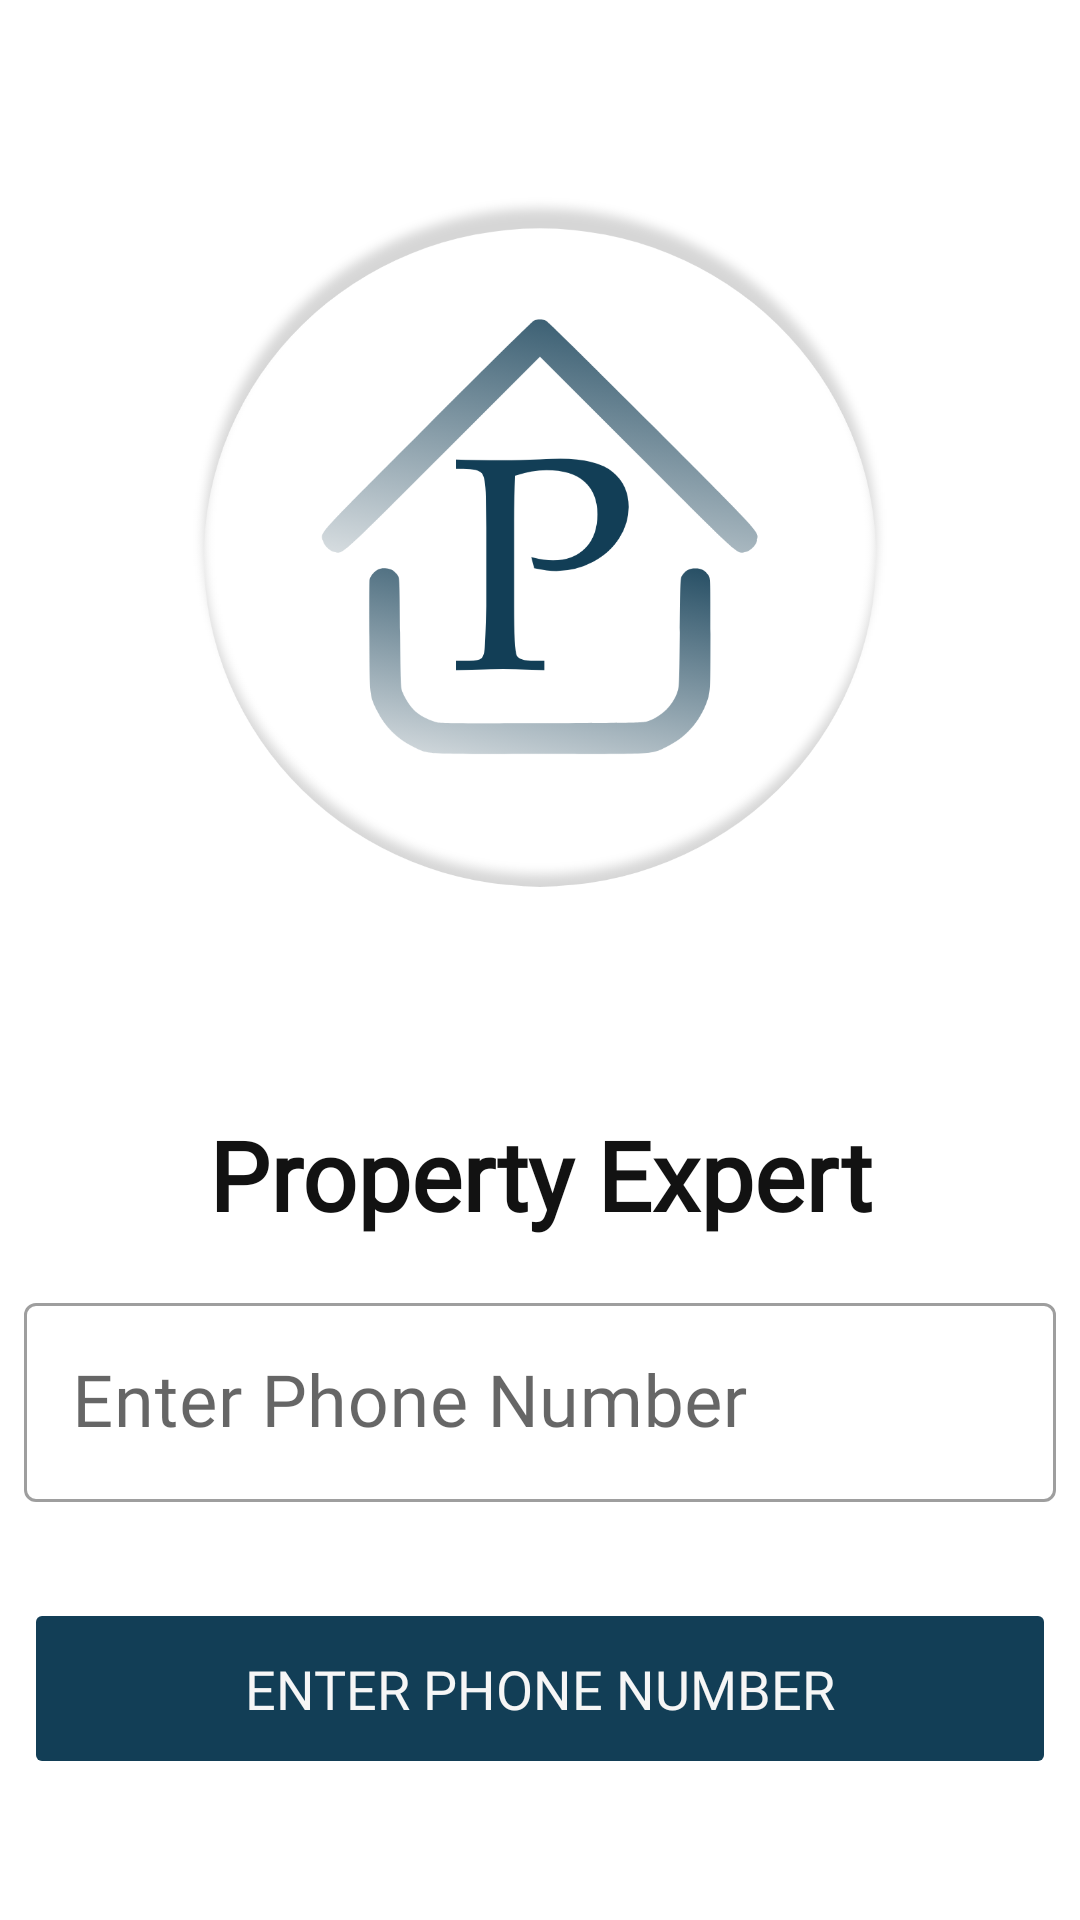

This screen was rendered from an Android layout file. Write that file and the resources it references.
<!-- AndroidManifest.xml: application theme Theme.RealStateApp -->
<!-- res/layout/fragment_phone_auth.xml -->
<?xml version="1.0" encoding="utf-8"?>
<androidx.constraintlayout.widget.ConstraintLayout
    xmlns:android="http://schemas.android.com/apk/res/android"
    xmlns:app="http://schemas.android.com/apk/res-auto"
    xmlns:tools="http://schemas.android.com/tools"
    android:layout_width="match_parent"
    android:layout_height="match_parent"

    tools:context=".ui.fragment.auth.PhoneAuth">


    <ScrollView
        android:layout_width="0dp"
        android:layout_height="0dp"
        app:layout_constraintBottom_toBottomOf="parent"
        app:layout_constraintEnd_toEndOf="parent"
        app:layout_constraintStart_toStartOf="parent"
        app:layout_constraintTop_toTopOf="parent">

        <LinearLayout
            android:layout_width="match_parent"
            android:layout_height="wrap_content"
            android:orientation="vertical" >
            <ImageView
                android:id="@+id/imageView2"
                android:layout_width="match_parent"
                android:layout_height="wrap_content"
                android:layout_marginStart="62dp"
                android:layout_marginTop="5dp"
                android:layout_marginEnd="62dp"
                android:src="@drawable/logo"
                app:layout_constraintEnd_toEndOf="parent"
                app:layout_constraintStart_toStartOf="parent"
                app:layout_constraintTop_toTopOf="parent" />

            <TextView
                android:id="@+id/tx_app_name"
                android:layout_width="match_parent"
                android:layout_height="wrap_content"
                android:layout_marginLeft="8dp"
                android:layout_marginTop="16dp"
                android:layout_marginRight="8dp"
                android:fontFamily="@font/amethysta"
                android:text="@string/property_expert"
                android:textAlignment="center"
                android:textColor="@color/cream_black"
                android:textSize="32sp"
                android:textStyle="bold"
                app:layout_constraintEnd_toEndOf="parent"
                app:layout_constraintStart_toStartOf="parent"
                app:layout_constraintTop_toBottomOf="@+id/imageView2" />

            <com.google.android.material.textfield.TextInputLayout
                android:id="@+id/input_phoneNumber"
                style="@style/Widget.MaterialComponents.TextInputLayout.OutlinedBox"
                android:layout_width="match_parent"
                android:layout_height="wrap_content"
                android:layout_marginStart="8dp"
                android:layout_marginTop="16dp"
                android:layout_marginEnd="8dp"
                app:layout_constraintEnd_toEndOf="parent"
                app:layout_constraintStart_toStartOf="parent"
                app:layout_constraintTop_toBottomOf="@+id/tx_app_name"
                app:prefixText="@string/india_contact_prefix_number"
                app:prefixTextAppearance="@color/cream_black"
                app:prefixTextColor="@color/cream_black">

                <com.google.android.material.textfield.TextInputEditText
                    android:id="@+id/text_phoneNumber"
                    android:layout_width="match_parent"
                    android:layout_height="wrap_content"
                    android:fontFamily="@font/nunito"
                    android:hint="@string/enter_phone_number"
                    android:inputType="number"
                    android:maxLength="10"
                    android:maxLines="1"
                    android:textColor="@color/cream_black"
                    android:textColorHint="@color/cream_black"
                    android:textSize="24sp" />
            </com.google.android.material.textfield.TextInputLayout>



            <Button
                android:id="@+id/btVerifyPhoneNumber"
                android:layout_width="match_parent"
                android:enabled="false"
                android:layout_height="wrap_content"
                android:layout_marginStart="8dp"
                android:layout_marginTop="32dp"
                android:layout_marginEnd="8dp"
                android:backgroundTint="@color/cream_blue"
                android:fontFamily="@font/nunito_bold"
                android:textSize="18sp"
                android:padding="18dp"
                android:textColor="@color/cream_white"
                android:text="@string/enter_phone_number"
                app:layout_constraintEnd_toEndOf="parent"
                app:layout_constraintStart_toStartOf="parent"
                app:layout_constraintTop_toBottomOf="@+id/input_phoneNumber" />
        </LinearLayout>
    </ScrollView>
    <com.github.ybq.android.spinkit.SpinKitView
        android:id="@+id/spin_kit"
        android:visibility="invisible"
        style="@style/SpinKitView.Large.CubeGrid"
        android:layout_width="100dp"
        android:layout_height="100dp"
        android:layout_gravity="center"
        app:layout_constraintBottom_toBottomOf="parent"
        app:layout_constraintEnd_toEndOf="parent"
        app:layout_constraintStart_toStartOf="parent"
        app:layout_constraintTop_toTopOf="parent"
        app:SpinKit_Color="@color/cream_blue"/>

</androidx.constraintlayout.widget.ConstraintLayout>
<!-- resources referenced by this layout -->
<resources>
  <color name="cream_black">#121212</color>
  <color name="cream_blue">#123e56</color>
  <color name="cream_white">#f6f6f6</color>
  <!-- drawable logo: png bitmap (drawable-hdpi, 58287 bytes) -->
  <string name="enter_phone_number">Enter Phone Number</string>
  <string name="india_contact_prefix_number">+91</string>
  <string name="property_expert">Property Expert</string>
  <style name="Theme.RealStateApp" parent="Theme.MaterialComponents.DayNight.NoActionBar">
          
          <item name="colorPrimary">@color/cream_black</item>
          <item name="colorPrimaryVariant">@color/purple_700</item>
          <item name="colorOnPrimary">@color/white</item>
          
          <item name="colorSecondary">@color/teal_200</item>
          <item name="colorSecondaryVariant">@color/teal_700</item>
          <item name="colorOnSecondary">@color/black</item>
          
          <item name="android:statusBarColor" tools:targetApi="l">@color/black</item>
          
      </style>
  <color name="purple_700">#FF3700B3</color>
  <color name="white">#FFFFFFFF</color>
  <color name="teal_200">#FF03DAC5</color>
  <color name="teal_700">#FF018786</color>
  <color name="black">#FF000000</color>
</resources>
